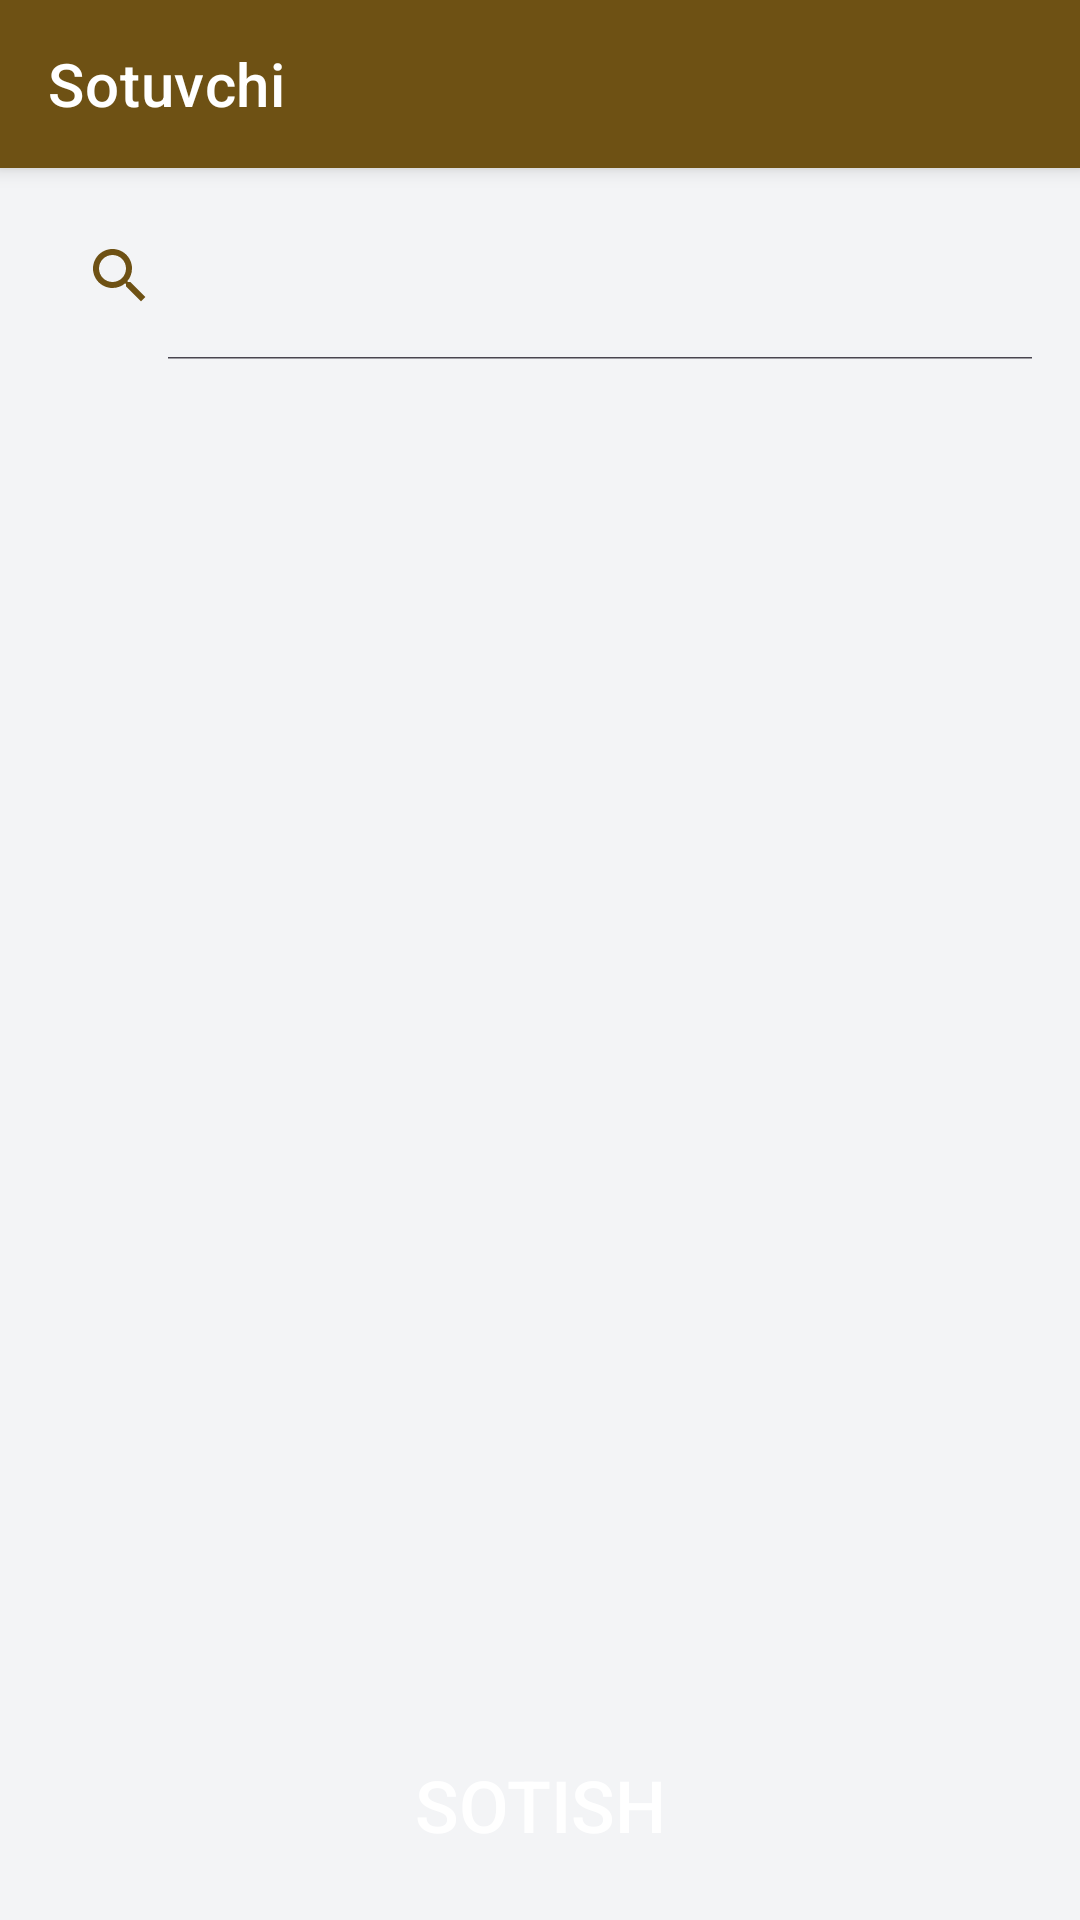

Write the Android layout XML for this screen, with the resource values it uses.
<!-- AndroidManifest.xml: application theme Theme.BusinessCalculation -->
<!-- res/layout/screen_shoe_seller.xml -->
<?xml version="1.0" encoding="utf-8"?>
<androidx.coordinatorlayout.widget.CoordinatorLayout xmlns:android="http://schemas.android.com/apk/res/android"
    android:layout_width="match_parent"
    android:layout_height="match_parent"
    xmlns:app="http://schemas.android.com/apk/res-auto"
    xmlns:tools="http://schemas.android.com/tools"
    android:background="@color/background_color">
    <com.google.android.material.appbar.AppBarLayout
        android:id="@+id/appBar"
        android:layout_width="match_parent"
        android:layout_height="wrap_content"
        android:theme="@style/Theme.MaterialComponents.DayNight.NoActionBar">

        <androidx.appcompat.widget.Toolbar
            android:id="@+id/toolbar"
            android:layout_width="match_parent"
            android:layout_height="?attr/actionBarSize"
            android:background="@color/main_color"
            app:popupTheme="@style/ThemeOverlay.AppCompat.Light"
            app:title="Sotuvchi"
            app:titleTextColor="@color/white" />

    </com.google.android.material.appbar.AppBarLayout>

    <ProgressBar
        android:id="@+id/progressBar"
        android:layout_width="wrap_content"
        android:layout_height="wrap_content"
        android:layout_gravity="center"
        android:indeterminate="true"
        android:indeterminateTint="@color/main_color"
        android:visibility="gone"/>

    <TextView
        android:id="@+id/txtPlaceHolder"
        android:layout_width="wrap_content"
        android:layout_height="wrap_content"
        android:text="Sotish uchun oyoq kiyim yo'q.."
        android:textSize="24sp"
        android:textColor="@color/shimmer_color"
        android:layout_gravity="center"
        android:visibility="gone"/>

    <androidx.appcompat.widget.SearchView
        android:id="@+id/searchView"
        android:layout_width="match_parent"
        android:layout_height="56dp"
        android:queryHint="Qidiruv"
        app:searchIcon="@drawable/ic_search"
        android:background="@drawable/bg_searchview"
        android:elevation="8dp"
        android:layout_gravity="top"
        android:layout_marginTop="64dp"
        android:layout_marginHorizontal="8dp"
        app:iconifiedByDefault="false"/>

    <androidx.constraintlayout.widget.ConstraintLayout
        android:id="@+id/containerShoeSell"
        android:layout_width="match_parent"
        android:layout_height="match_parent"
        android:layout_marginTop="118dp">

        <androidx.recyclerview.widget.RecyclerView
            android:id="@+id/recyclerShoes"
            android:layout_width="match_parent"
            android:layout_height="0dp"
            android:paddingTop="7dp"
            app:layout_constraintTop_toTopOf="parent"
            app:layout_constraintRight_toRightOf="parent"
            app:layout_constraintLeft_toLeftOf="parent"
            app:layout_constraintBottom_toTopOf="@id/btnSell"
            android:layout_marginBottom="16dp"
            tools:listitem="@layout/item_shoe_sell"
            android:visibility="visible"/>

        <Button
            android:id="@+id/btnSell"
            android:layout_width="match_parent"
            android:layout_height="wrap_content"
            android:background="@drawable/bg_button"
            android:layout_marginHorizontal="54dp"
            app:layout_constraintLeft_toLeftOf="parent"
            app:layout_constraintRight_toRightOf="parent"
            app:layout_constraintBottom_toBottomOf="parent"
            app:layout_constraintTop_toTopOf="parent"
            app:layout_constraintVertical_bias="0.97"
            app:backgroundTint="@null"
            android:text="Sotish"
            android:textColor="@color/white"
            android:textSize="24sp" />
    </androidx.constraintlayout.widget.ConstraintLayout>



</androidx.coordinatorlayout.widget.CoordinatorLayout>
<!-- res/layout/item_shoe_sell.xml (included above) -->
<?xml version="1.0" encoding="utf-8"?>
<androidx.constraintlayout.widget.ConstraintLayout xmlns:android="http://schemas.android.com/apk/res/android"
    xmlns:app="http://schemas.android.com/apk/res-auto"
    xmlns:tools="http://schemas.android.com/tools"
    android:layout_width="match_parent"
    android:layout_height="wrap_content"
    android:layout_marginHorizontal="8dp"
    android:layout_marginVertical="1dp"
    android:background="@drawable/bg_item_cut_skin"
    android:elevation="8dp"
    android:padding="8dp">

    <TextView
        android:id="@+id/txtModelName"
        android:layout_width="wrap_content"
        android:layout_height="wrap_content"
        android:textColor="@color/main_color"
        android:textSize="24sp"
        android:textStyle="bold"
        app:layout_constraintLeft_toLeftOf="parent"
        app:layout_constraintTop_toTopOf="parent"
        tools:text="Model name" />

    <ImageView
        android:id="@+id/imgLogo"
        android:layout_width="wrap_content"
        android:layout_height="wrap_content"
        android:src="@drawable/ic_cube"
        android:layout_marginTop="16dp"
        app:layout_constraintBottom_toBottomOf="parent"
        app:layout_constraintLeft_toLeftOf="parent"
        app:layout_constraintTop_toBottomOf="@id/txtModelName"/>

    <TextView
        android:id="@+id/txtSkinName"
        android:layout_width="wrap_content"
        android:layout_height="wrap_content"
        android:textColor="@color/additional_color"
        android:textSize="16sp"
        android:textStyle="bold"
        app:layout_constraintTop_toTopOf="@id/imgLogo"
        app:layout_constraintBottom_toBottomOf="@id/imgLogo"
        app:layout_constraintStart_toEndOf="@id/imgLogo"
        android:layout_marginStart="8dp"
        tools:text="Skin name" />

    <TextView
        android:id="@+id/txtCount"
        android:layout_width="wrap_content"
        android:layout_height="wrap_content"
        android:layout_marginEnd="16dp"
        android:textColor="@color/additional_color"
        android:textSize="16sp"
        app:layout_constraintRight_toRightOf="parent"
        app:layout_constraintTop_toTopOf="@id/txtModelName"
        app:layout_constraintBottom_toBottomOf="@id/txtModelName"
        tools:text="45 ta" />

    <CheckBox
        android:id="@+id/btnCheckBox"
        android:layout_width="50dp"
        android:layout_height="50dp"
        android:background="?android:attr/listChoiceIndicatorMultiple"
        android:button="@null"
        android:buttonTint="@color/additional_color"
        app:layout_constraintTop_toBottomOf="@id/txtCount"
        app:layout_constraintRight_toRightOf="parent"
        app:layout_constraintBottom_toBottomOf="parent"
        android:layout_marginTop="8dp"/>
</androidx.constraintlayout.widget.ConstraintLayout>
<!-- resources referenced by this layout -->
<resources>
  <color name="additional_color">#4b5563</color>
  <color name="background_color">#f3f4f6</color>
  <color name="main_color">#6e5114</color>
  <color name="shimmer_color">#BCB8B8</color>
  <color name="white">#FFFFFFFF</color>
  <!-- drawable bg_item_cut_skin (drawable) -->
  <?xml version="1.0" encoding="utf-8"?>
  <selector xmlns:android="http://schemas.android.com/apk/res/android">
      <item android:drawable="@drawable/bg_item_cut_pressed" android:state_pressed="true" />
  
      <item android:drawable="@drawable/bg_item_cut" />
  </selector>
  <!-- drawable ic_cube (drawable) -->
  <vector xmlns:android="http://schemas.android.com/apk/res/android" android:height="18dp" android:viewportHeight="24" android:viewportWidth="24" android:width="18dp">
        
      <path android:fillColor="@color/additional_color" android:fillType="evenOdd" android:pathData="M11.514,1.126C11.816,0.958 12.184,0.958 12.486,1.126L21.485,6.125C21.492,6.129 21.5,6.134 21.507,6.138C21.813,6.318 22,6.646 22,7V17C22,17.363 21.803,17.698 21.486,17.874L12.486,22.874C12.179,23.045 11.806,23.042 11.502,22.867L2.514,17.874C2.197,17.698 2,17.363 2,17V7C2,6.646 2.187,6.318 2.493,6.138L2.507,6.138L2.514,6.126L11.514,1.126ZM12,10.856L5.059,7L12,3.144L18.941,7L12,10.856ZM4,8.7V16.412L11,20.3V12.588L4,8.7ZM13,12.588V20.301L20,16.412V8.7L13,12.588Z"/>
      
  </vector>
  <!-- drawable ic_search (drawable) -->
  <vector xmlns:android="http://schemas.android.com/apk/res/android" android:height="24dp" android:tint="@color/main_color" android:viewportHeight="24" android:viewportWidth="24" android:width="24dp">
        
      <path android:fillColor="@android:color/white" android:pathData="M15.5,14h-0.79l-0.28,-0.27C15.41,12.59 16,11.11 16,9.5 16,5.91 13.09,3 9.5,3S3,5.91 3,9.5 5.91,16 9.5,16c1.61,0 3.09,-0.59 4.23,-1.57l0.27,0.28v0.79l5,4.99L20.49,19l-4.99,-5zM9.5,14C7.01,14 5,11.99 5,9.5S7.01,5 9.5,5 14,7.01 14,9.5 11.99,14 9.5,14z"/>
      
  </vector>
  <style name="Theme.BusinessCalculation" parent="Base.Theme.BusinessCalculation" />
  <!-- drawable bg_item_cut_pressed (drawable) -->
  <?xml version="1.0" encoding="utf-8"?>
  <shape xmlns:android="http://schemas.android.com/apk/res/android">
      <solid android:color="@color/shimmer_color"/>
      <corners android:radius="8dp"/>
  </shape>
  <style name="Base.Theme.BusinessCalculation" parent="Theme.Material3.DayNight.NoActionBar">
          <item name="android:windowFullscreen">true</item>
          <item name="colorPrimary">@color/main_color</item>
      </style>
</resources>
